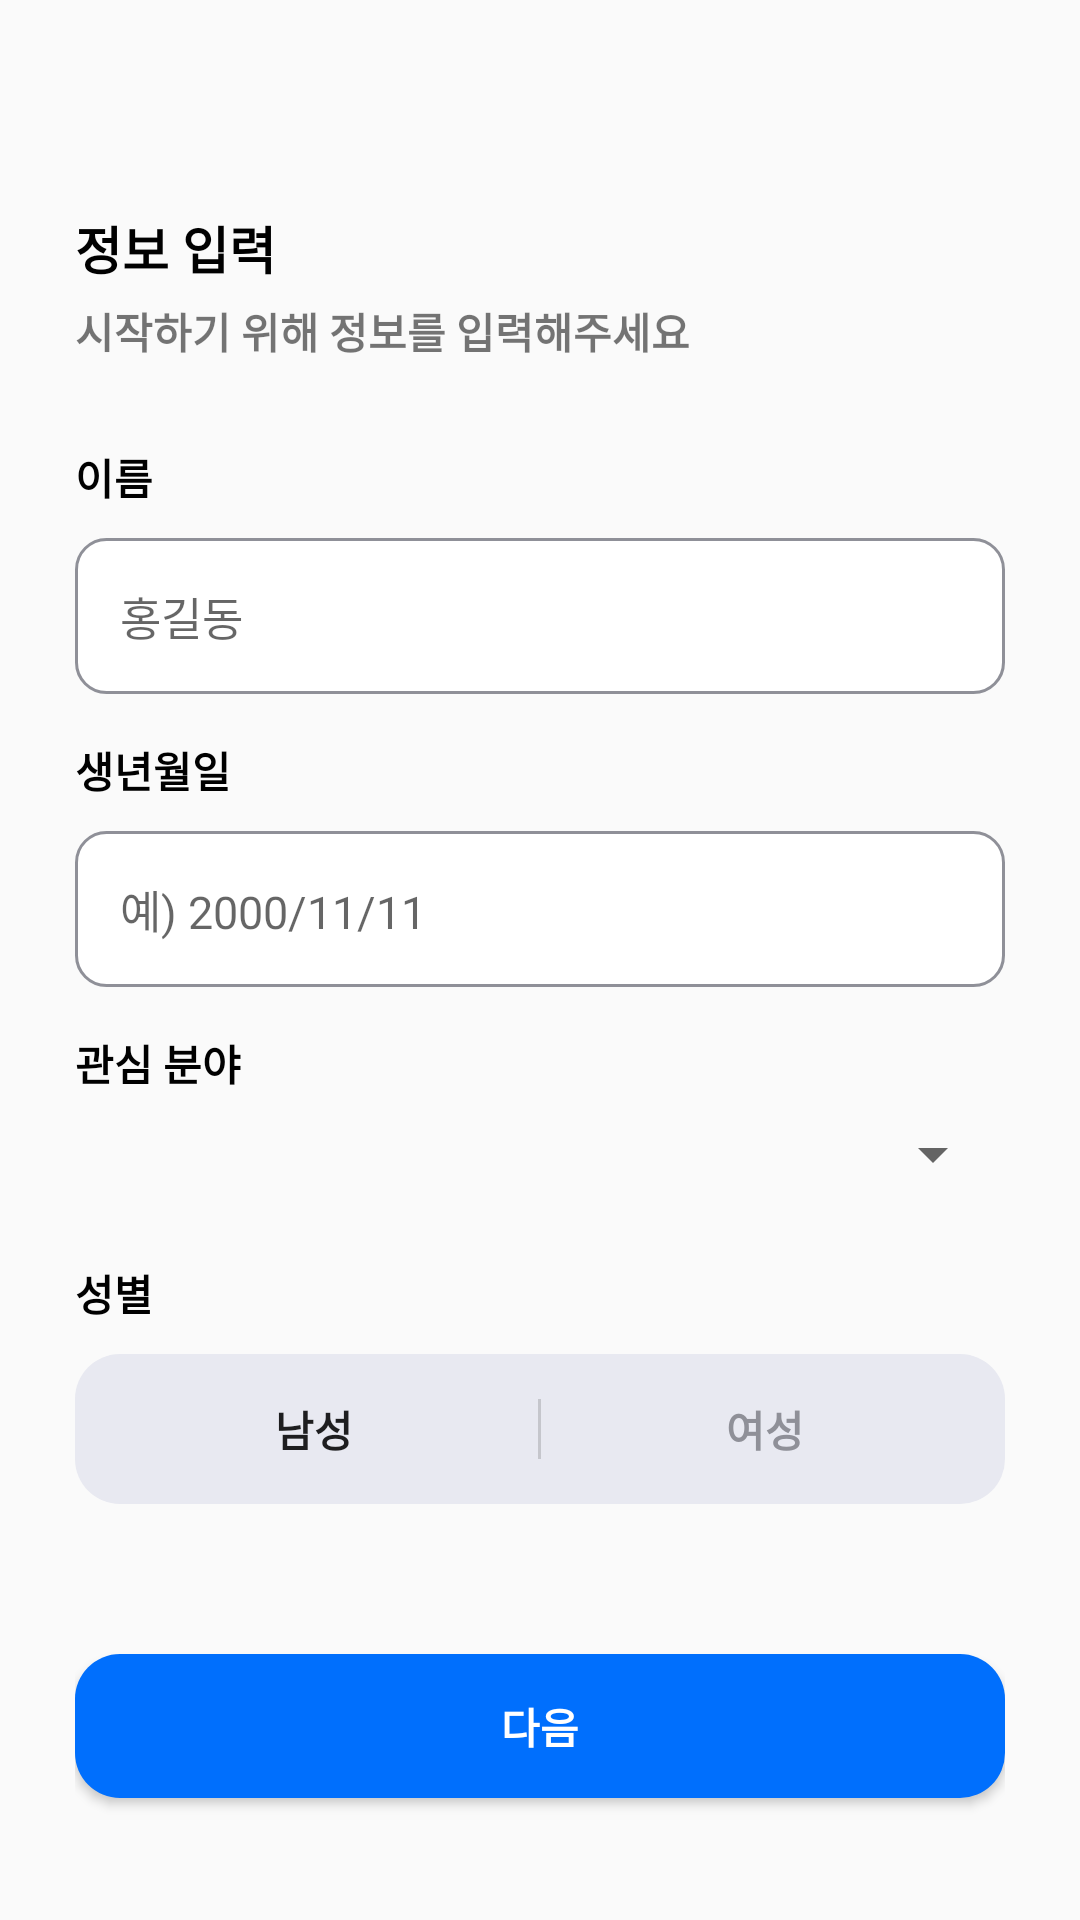

Produce the Android XML layout that renders to this screen, including the resource entries it uses.
<!-- AndroidManifest.xml: application theme Theme.AppCompat.Light.NoActionBar -->
<!-- res/layout/fragment_sign_up_step3.xml -->
<?xml version="1.0" encoding="utf-8"?>
<LinearLayout xmlns:android="http://schemas.android.com/apk/res/android"
    xmlns:app="http://schemas.android.com/apk/res-auto"
    xmlns:tools="http://schemas.android.com/tools"
    android:id="@+id/main"
    android:layout_width="match_parent"
    android:layout_height="match_parent"
    tools:context=".SignUp.SignUpStep3Fragment">

    <LinearLayout
        android:layout_width="match_parent"
        android:layout_height="match_parent"
        android:orientation="vertical"
        android:paddingLeft="25dp"
        android:paddingRight="25dp"
        tools:layout_editor_absoluteX="1dp"
        tools:layout_editor_absoluteY="1dp">

        <TextView
            android:id="@+id/textView4"
            android:layout_width="match_parent"
            android:layout_height="wrap_content"
            android:layout_marginTop="70dp"
            android:layout_marginBottom="5dp"
            android:fontFamily="sans-serif-black"
            android:text="정보 입력"
            android:textColor="@color/black"
            android:textSize="17sp" />

        <TextView
            android:id="@+id/textView6"
            android:layout_width="match_parent"
            android:layout_height="wrap_content"
            android:layout_marginBottom="28dp"
            android:fontFamily="sans-serif-black"
            android:text="시작하기 위해 정보를 입력해주세요" />

        <TextView
            android:id="@+id/textView5"
            android:layout_width="match_parent"
            android:layout_height="wrap_content"
            android:fontFamily="sans-serif-black"
            android:text="이름"
            android:textColor="@color/black" />

        <EditText
            android:id="@+id/edtName"
            android:layout_width="match_parent"
            android:layout_height="wrap_content"
            android:layout_marginTop="10dp"
            android:layout_marginBottom="15dp"
            android:background="@drawable/login_radius_text"
            android:hint="홍길동"
            android:inputType="text"
            android:paddingLeft="15dp"
            android:paddingTop="15dp"
            android:paddingRight="15dp"
            android:paddingBottom="15dp"
            android:textSize="15sp" />

        <TextView
            android:id="@+id/textView9"
            android:layout_width="match_parent"
            android:layout_height="wrap_content"
            android:fontFamily="sans-serif-black"
            android:text="생년월일"
            android:textColor="@color/black" />

        <EditText
            android:id="@+id/edtBirth"
            android:layout_width="match_parent"
            android:layout_height="wrap_content"
            android:layout_marginTop="10dp"
            android:layout_marginBottom="15dp"
            android:background="@drawable/login_radius_text"
            android:hint="예) 2000/11/11"
            android:inputType="textPassword"
            android:paddingLeft="15dp"
            android:paddingTop="15dp"
            android:paddingRight="15dp"
            android:paddingBottom="15dp"
            android:textSize="15sp" />
        <TextView
            android:layout_width="wrap_content"
            android:layout_height="wrap_content"
            android:text="관심 분야"
            android:fontFamily="sans-serif-black"
            android:textColor="@color/black"
            android:layout_marginBottom="8dp" />

        <Spinner
            android:id="@+id/spinner_Interest"
            android:layout_width="match_parent"
            android:layout_height="wrap_content"
            android:layout_marginBottom="24dp" />

        <TextView
            android:id="@+id/textView10"
            android:layout_width="match_parent"
            android:layout_height="wrap_content"
            android:fontFamily="sans-serif-black"
            android:text="성별"
            android:textColor="@color/black" />

        <LinearLayout
            android:layout_width="match_parent"
            android:layout_height="50dp"
            android:layout_gravity="center"
            android:layout_marginTop="10dp"
            android:background="@drawable/radius_button_medium_blue"
            android:gravity="center"
            android:orientation="horizontal">

            <Button
                android:id="@+id/btnMale"
                style="?android:attr/borderlessButtonStyle"
                android:layout_width="wrap_content"
                android:layout_height="40dp"
                android:layout_marginLeft="5dp"
                android:layout_weight="1"
                android:background="@drawable/radius_button_white"

                android:fontFamily="sans-serif-black"
                android:shadowColor="@color/mediumLight"
                android:text="남성" />

            <ImageView
                android:id="@+id/imageView"
                android:layout_width="1sp"
                android:layout_height="20dp"
                app:srcCompat="@color/darkestLight" />

            <Button
                android:id="@+id/btnFemale"
                style="?android:attr/borderlessButtonStyle"
                android:layout_width="wrap_content"
                android:layout_height="40dp"
                android:layout_marginRight="5dp"
                android:layout_weight="1"
                android:background="@drawable/radius_button_white"
                android:backgroundTint="@color/mediumLight"
                android:fontFamily="sans-serif-black"
                android:text="여성"
                android:textColor="@color/lightestDark" />
        </LinearLayout>

        <Button
            android:id="@+id/btnNext"
            android:layout_width="match_parent"
            android:layout_height="wrap_content"
            android:layout_marginTop="50dp"
            android:background="@drawable/radius_button_darkest_blue"
            android:fontFamily="sans-serif-black"
            android:text="다음"
            android:textColor="@color/white" />

    </LinearLayout>

</LinearLayout>
<!-- resources referenced by this layout -->
<resources>
  <color name="black">#FF000000</color>
  <color name="darkestLight">#C5C6CC</color>
  <color name="lightestDark">#8F9098</color>
  <color name="mediumLight">#E8E9F1</color>
  <color name="white">#FFFFFFFF</color>
  <!-- drawable login_radius_text (drawable) -->
  <?xml version="1.0" encoding="utf-8"?>
  <shape xmlns:android="http://schemas.android.com/apk/res/android"
      android:shape="rectangle">
      <solid android:color="@color/white"/>
      <stroke
          android:width="1dp"
          android:color="@color/lightestDark" />
      <corners
          android:radius="10dp"/>
  </shape>
  <!-- drawable radius_button_darkest_blue (drawable) -->
  <?xml version="1.0" encoding="utf-8"?>
  <shape xmlns:android="http://schemas.android.com/apk/res/android"
      android:shape="rectangle">
      <solid android:color="@color/darkestBlue"/>
      <corners
          android:radius="15dp"/>
  </shape>
  <!-- drawable radius_button_medium_blue (drawable) -->
  <?xml version="1.0" encoding="utf-8"?>
  <shape xmlns:android="http://schemas.android.com/apk/res/android"
      android:shape="rectangle">
      <solid android:color="@color/mediumLight"/>
      <corners
          android:radius="15dp"/>
  </shape>
  <color name="darkestBlue">#006FFD</color>
</resources>
